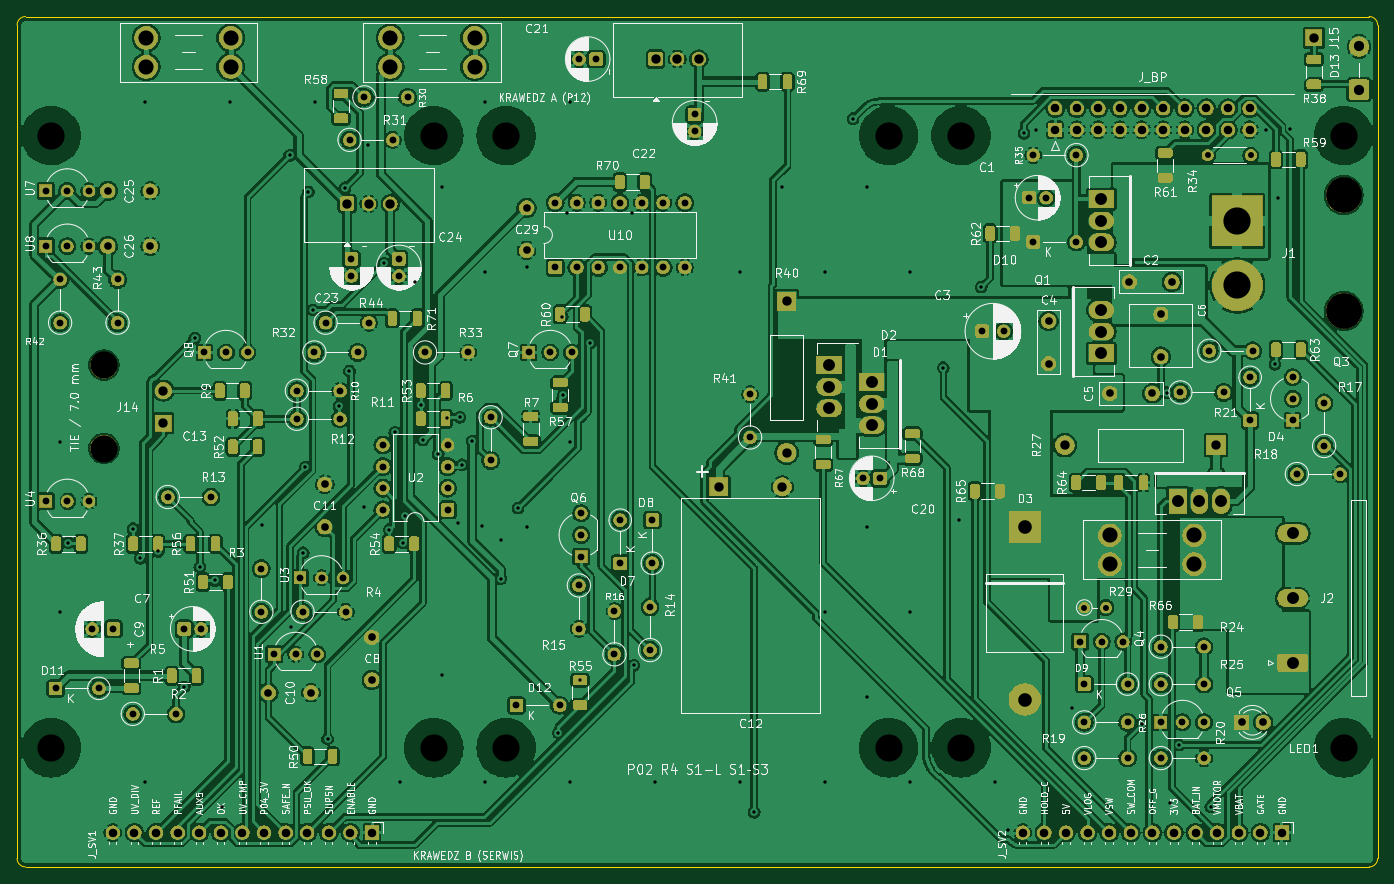
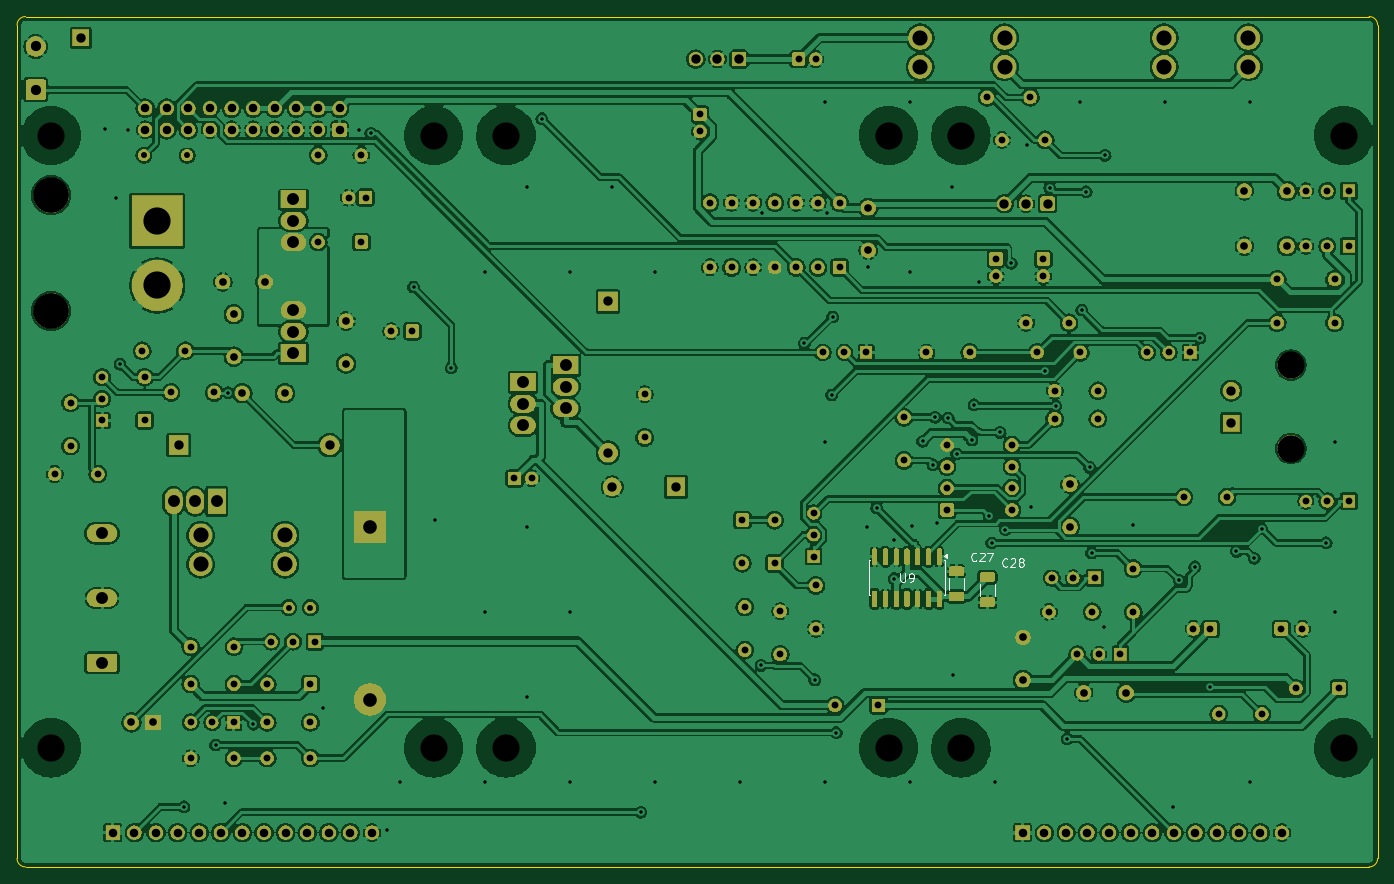
Circuit board: 9 layer files. Board 160.0 x 100.0 mm.
- bottom_copper: P02-B_Cu.gbl (802477 bytes)
- bottom_mask: P02-B_Mask.gbs (289092 bytes)
- bottom_silk: P02-B_Silkscreen.gbo (295569 bytes)
- outline: P02-Edge_Cuts.gm1 (963 bytes)
- top_copper: P02-F_Cu.gtl (837899 bytes)
- top_mask: P02-F_Mask.gts (386967 bytes)
- top_silk: P02-F_Silkscreen.gto (719861 bytes)
- drill: P02-NPTH.drl (630 bytes)
- drill: P02-PTH.drl (6374 bytes)

=== bottom_copper: P02-B_Cu.gbl (802477 bytes, source omitted) ===
=== bottom_mask: P02-B_Mask.gbs (289092 bytes, source omitted) ===
=== bottom_silk: P02-B_Silkscreen.gbo (295569 bytes, source omitted) ===
=== outline: P02-Edge_Cuts.gm1 ===
%TF.GenerationSoftware,KiCad,Pcbnew,10.0.6*%
%TF.CreationDate,2026-09-30T13:34:31+02:00*%
%TF.ProjectId,P02,5030322e-6b69-4636-9164-5f7063625858,P02-R4 etap 2*%
%TF.SameCoordinates,Original*%
%TF.FileFunction,Profile,NP*%
%FSLAX46Y46*%
G04 Gerber Fmt 4.6, Leading zero omitted, Abs format (unit mm)*
G04 Created by KiCad (PCBNEW 10.0.6) date 2026-09-30 13:34:31*
%MOMM*%
%LPD*%
G01*
G04 APERTURE LIST*
%TA.AperFunction,Profile*%
%ADD10C,0.050000*%
%TD*%
G04 APERTURE END LIST*
D10*
X0Y-1000000D02*
G75*
G02*
X1000000Y0I1000000J0D01*
G01*
X0Y-99000000D02*
X0Y-1000000D01*
X1000000Y0D02*
X159000000Y0D01*
X1000000Y-100000000D02*
G75*
G02*
X0Y-99000000I0J1000000D01*
G01*
X159000000Y0D02*
G75*
G02*
X160000000Y-1000000I0J-1000000D01*
G01*
X159000000Y-100000000D02*
X1000000Y-100000000D01*
X160000000Y-1000000D02*
X160000000Y-99000000D01*
X160000000Y-99000000D02*
G75*
G02*
X159000000Y-100000000I-1000000J0D01*
G01*
M02*

=== top_copper: P02-F_Cu.gtl (837899 bytes, source omitted) ===
=== top_mask: P02-F_Mask.gts (386967 bytes, source omitted) ===
=== top_silk: P02-F_Silkscreen.gto (719861 bytes, source omitted) ===
=== drill: P02-NPTH.drl ===
M48
; DRILL file KiCad 10.0.6 date 2026-09-30T13:34:32
; FORMAT={-:-/ absolute / metric / decimal}
; #@! TF.CreationDate,2026-09-30T13:34:32+02:00
; #@! TF.GenerationSoftware,Kicad,Pcbnew,10.0.6
; #@! TF.FileFunction,NonPlated,1,2,NPTH
FMAT,2
METRIC
; #@! TA.AperFunction,NonPlated,NPTH,ComponentDrill
T1C3.200
; #@! TA.AperFunction,NonPlated,NPTH,ComponentDrill
T2C4.200
%
G90
G05
T1
X4.0Y-14.0
X4.0Y-86.0
X10.212Y-40.99
X10.212Y-50.8
X49.0Y-14.0
X49.0Y-86.0
X57.5Y-14.0
X57.5Y-86.0
X102.5Y-14.0
X102.5Y-86.0
X111.0Y-14.0
X111.0Y-86.0
X156.0Y-14.0
X156.0Y-86.0
T2
X156.0Y-21.0
X156.0Y-34.62
M30

=== drill: P02-PTH.drl (6374 bytes, source omitted) ===
